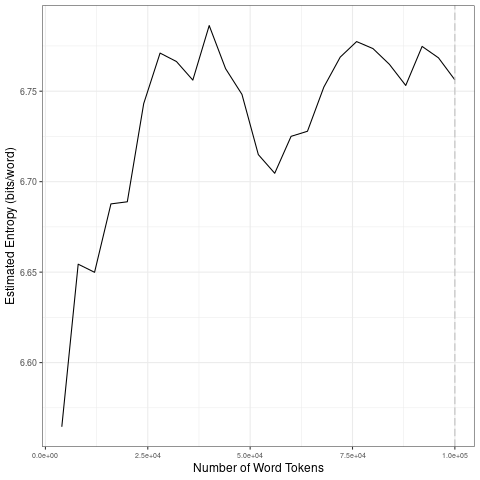

The table this chart was drawn from, first rows:
file, entropy.Corpus.Size, entropy.Entropy, sd.Corpus.Size, sd.SD
data/covid-clean/2020_by_en/2020-10-16_t…, 4000, 6.565, 20000, 0.05063
data/covid-clean/2020_by_en/2020-10-16_t…, 8000, 6.654, 40000, 0.01619
data/covid-clean/2020_by_en/2020-10-16_t…, 12000, 6.65, 60000, 0.02385
data/covid-clean/2020_by_en/2020-10-16_t…, 16000, 6.688, 80000, 0.02036
data/covid-clean/2020_by_en/2020-10-16_t…, 20000, 6.689, 1e+05, 0.008834
data/covid-clean/2020_by_en/2020-10-16_t…, 24000, 6.743, 20000, 0.05063
data/covid-clean/2020_by_en/2020-10-16_t…, 28000, 6.771, 40000, 0.01619
data/covid-clean/2020_by_en/2020-10-16_t…, 32000, 6.766, 60000, 0.02385
data/covid-clean/2020_by_en/2020-10-16_t…, 36000, 6.756, 80000, 0.02036
data/covid-clean/2020_by_en/2020-10-16_t…, 40000, 6.786, 1e+05, 0.008834
data/covid-clean/2020_by_en/2020-10-16_t…, 44000, 6.762, 20000, 0.05063
data/covid-clean/2020_by_en/2020-10-16_t…, 48000, 6.748, 40000, 0.01619
data/covid-clean/2020_by_en/2020-10-16_t…, 52000, 6.715, 60000, 0.02385
data/covid-clean/2020_by_en/2020-10-16_t…, 56000, 6.705, 80000, 0.02036
data/covid-clean/2020_by_en/2020-10-16_t…, 60000, 6.725, 1e+05, 0.008834
data/covid-clean/2020_by_en/2020-10-16_t…, 64000, 6.728, 20000, 0.05063
data/covid-clean/2020_by_en/2020-10-16_t…, 68000, 6.752, 40000, 0.01619
data/covid-clean/2020_by_en/2020-10-16_t…, 72000, 6.769, 60000, 0.02385
data/covid-clean/2020_by_en/2020-10-16_t…, 76000, 6.777, 80000, 0.02036
data/covid-clean/2020_by_en/2020-10-16_t…, 80000, 6.774, 1e+05, 0.008834
data/covid-clean/2020_by_en/2020-10-16_t…, 84000, 6.765, 20000, 0.05063
data/covid-clean/2020_by_en/2020-10-16_t…, 88000, 6.753, 40000, 0.01619
data/covid-clean/2020_by_en/2020-10-16_t…, 92000, 6.775, 60000, 0.02385
data/covid-clean/2020_by_en/2020-10-16_t…, 96000, 6.768, 80000, 0.02036
data/covid-clean/2020_by_en/2020-10-16_t…, 1e+05, 6.756, 1e+05, 0.008834
